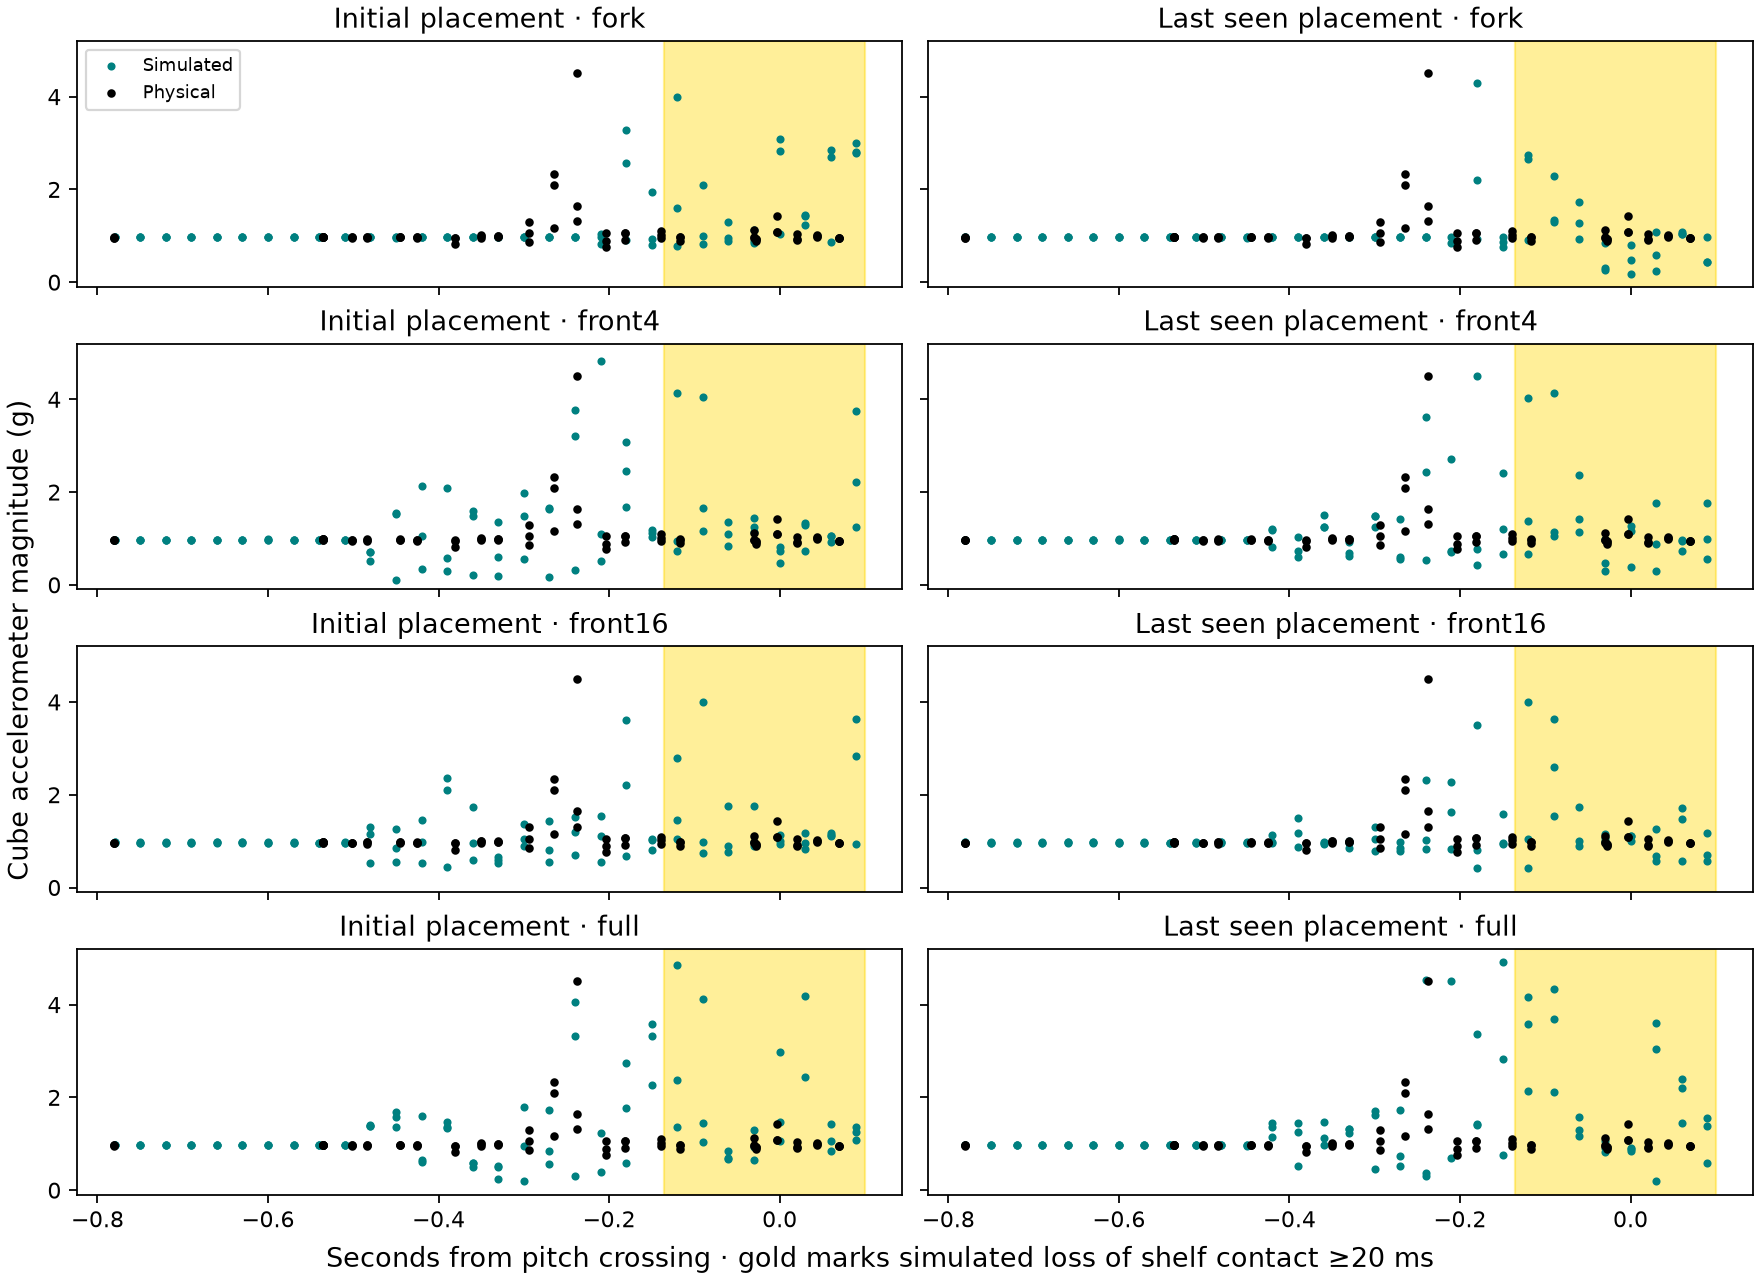

The file beside this chart, header and first rows:
placement, mode, start_s, end_s, duration_ms, robot_contact_fraction, longest_unsupported_ms, fork_vertical_impulse_Ns, chassis_vertical_impulse_Ns, physical_median_g, simulated_median_g, physical_packets, physical_slots_below_0_3g, physical_min_g, simulated_slots, simulated_slots_below_0_3g, simulated_min_g
Initial, fork, -0.136, 0.1, 236, 1.0, 0.0, 0.1138, 0.0, 0.9738, 1.36, 7, 0, 0.89, 24, 0, 0.7729
Initial, front4, -0.136, 0.1, 236, 1.0, 0.0, -0.08848, 0.2247, 0.9738, 1.151, 7, 0, 0.89, 24, 0, 0.4796
Initial, front16, -0.136, 0.1, 236, 1.0, 0.0, 0.2703, -0.1352, 0.9738, 1.071, 7, 0, 0.89, 24, 0, 0.7424
Initial, full, -0.136, 0.1, 236, 1.0, 0.0, 0.08932, 0.02637, 0.9738, 1.326, 7, 0, 0.89, 24, 0, 0.6594
Last seen, fork, -0.136, 0.1, 236, 1.0, 0.0, 0.1142, 0.0, 0.9738, 0.9539, 7, 0, 0.89, 24, 3, 0.1805
Last seen, front4, -0.136, 0.1, 236, 1.0, 0.0, 0.6414, -0.5312, 0.9738, 1.027, 7, 0, 0.89, 24, 1, 0.2978
Last seen, front16, -0.136, 0.1, 236, 1.0, 0.0, 0.1477, -0.03431, 0.9738, 1.096, 7, 0, 0.89, 24, 0, 0.4122
Last seen, full, -0.136, 0.1, 236, 1.0, 0.0, 0.1028, 0.01513, 0.9738, 1.505, 7, 0, 0.89, 24, 1, 0.1981
